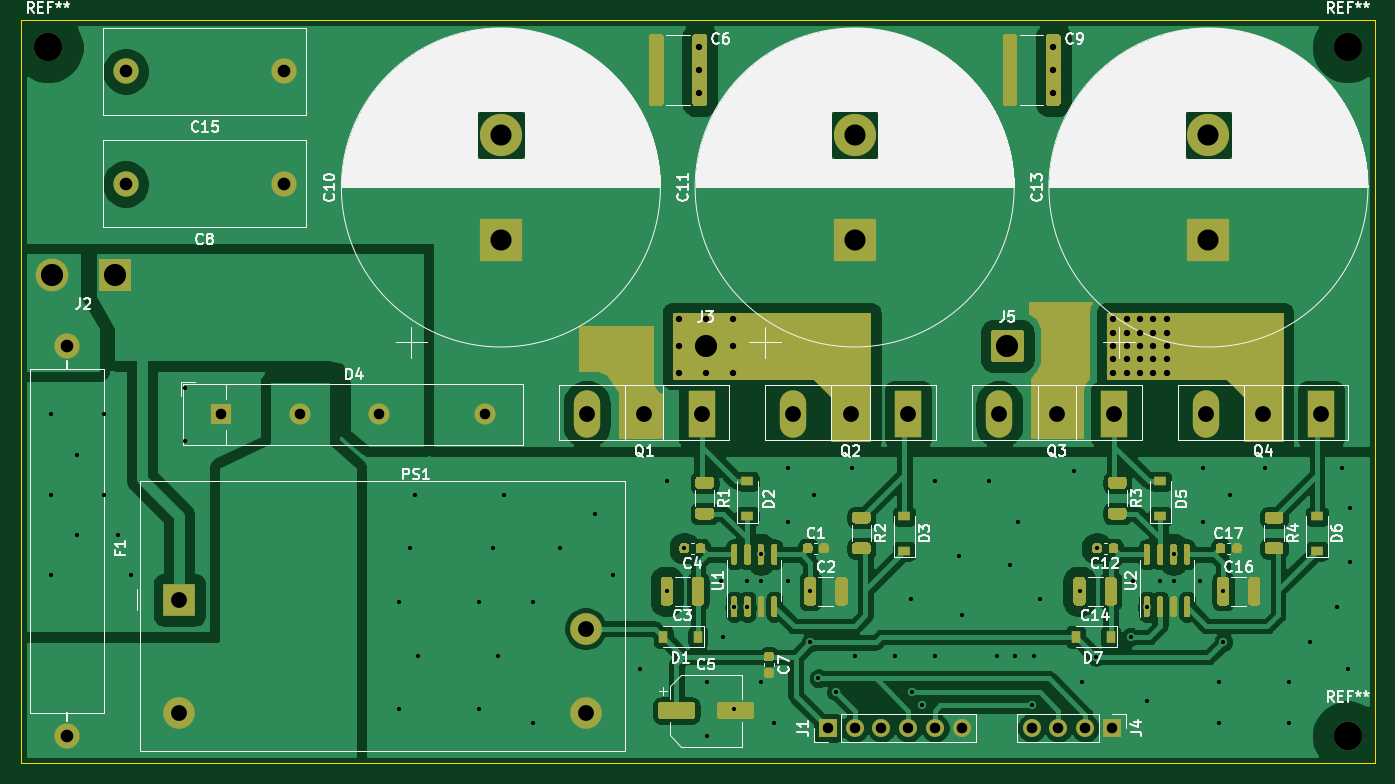
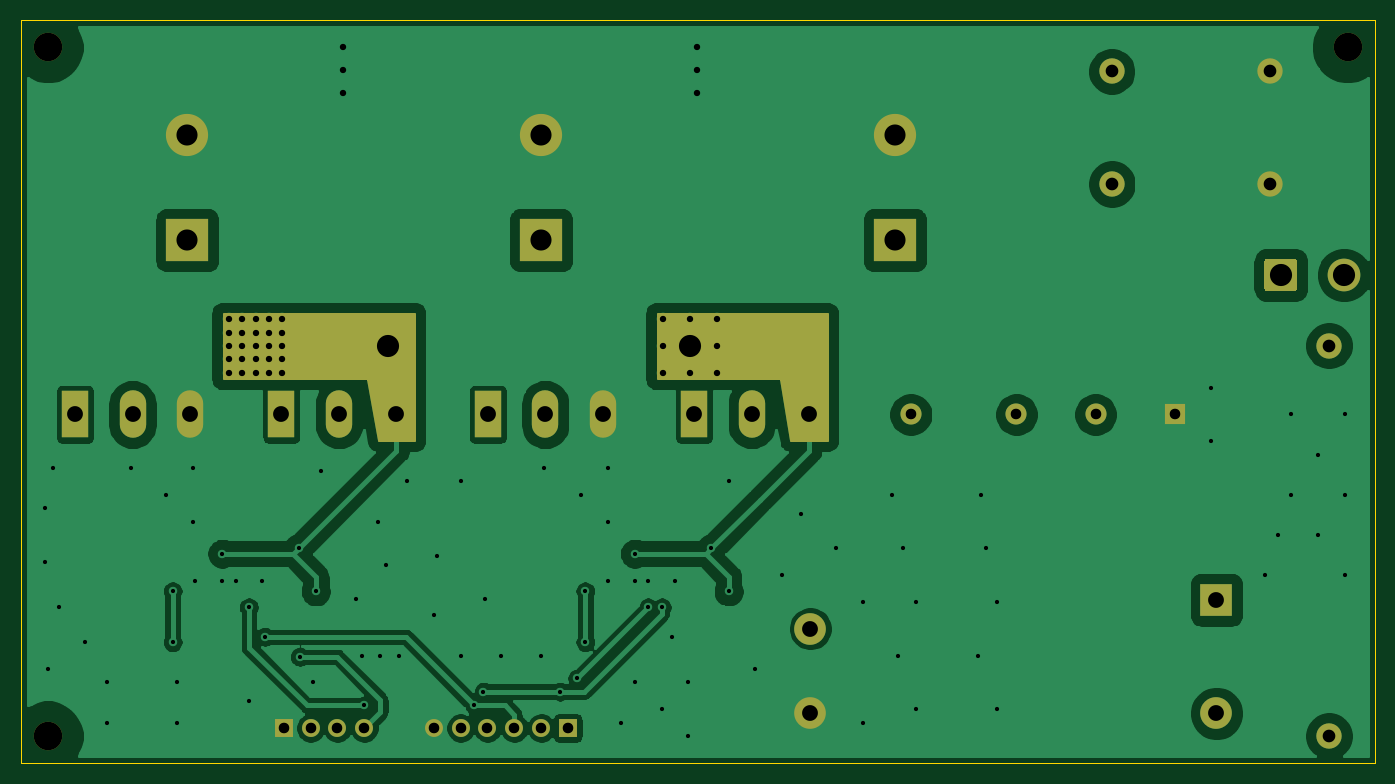
Circuit board: 10 layer files. Board 128.3 x 70.4 mm.
- bottom_copper: VFD-B_Cu.gbr (81659 bytes)
- bottom_mask: VFD-B_Mask.gbr (4673 bytes)
- paste: VFD-B_Paste.gbr (463 bytes)
- bottom_silk: VFD-B_SilkS.gbr (464 bytes)
- outline: VFD-Edge_Cuts.gbr (625 bytes)
- top_copper: VFD-F_Cu.gbr (149040 bytes)
- top_mask: VFD-F_Mask.gbr (24087 bytes)
- paste: VFD-F_Paste.gbr (16732 bytes)
- top_silk: VFD-F_SilkS.gbr (105059 bytes)
- drill: VFD.drl (2984 bytes)

=== bottom_copper: VFD-B_Cu.gbr (81659 bytes, source omitted) ===
=== bottom_mask: VFD-B_Mask.gbr ===
%TF.GenerationSoftware,KiCad,Pcbnew,(5.1.9)-1*%
%TF.CreationDate,2021-03-19T16:47:00-07:00*%
%TF.ProjectId,VFD,5646442e-6b69-4636-9164-5f7063625858,1.0*%
%TF.SameCoordinates,PX50e7ea0PY815a420*%
%TF.FileFunction,Soldermask,Bot*%
%TF.FilePolarity,Negative*%
%FSLAX46Y46*%
G04 Gerber Fmt 4.6, Leading zero omitted, Abs format (unit mm)*
G04 Created by KiCad (PCBNEW (5.1.9)-1) date 2021-03-19 16:47:00*
%MOMM*%
%LPD*%
G01*
G04 APERTURE LIST*
%ADD10C,2.700000*%
%ADD11C,4.000000*%
%ADD12R,4.000000X4.000000*%
%ADD13C,2.400000*%
%ADD14R,2.500000X4.500000*%
%ADD15O,2.500000X4.500000*%
%ADD16R,3.000000X3.000000*%
%ADD17C,3.000000*%
%ADD18O,1.700000X1.700000*%
%ADD19R,1.700000X1.700000*%
%ADD20C,3.100000*%
%ADD21R,2.000000X2.000000*%
%ADD22C,2.000000*%
%ADD23C,0.254000*%
%ADD24C,0.100000*%
G04 APERTURE END LIST*
D10*
%TO.C,REF\u002A\u002A*%
X125730000Y2540000D03*
%TD*%
%TO.C,REF\u002A\u002A*%
X125730000Y67818000D03*
%TD*%
%TO.C,REF\u002A\u002A*%
X2540000Y67818000D03*
%TD*%
D11*
%TO.C,C10*%
X45466000Y59530000D03*
D12*
X45466000Y49530000D03*
%TD*%
D13*
%TO.C,C15*%
X9906000Y65532000D03*
X24906000Y65532000D03*
%TD*%
%TO.C,C8*%
X9892000Y54864000D03*
X24892000Y54864000D03*
%TD*%
%TO.C,J5*%
G36*
G01*
X91922000Y38196999D02*
X91922000Y40797001D01*
G75*
G02*
X92171999Y41047000I249999J0D01*
G01*
X94772001Y41047000D01*
G75*
G02*
X95022000Y40797001I0J-249999D01*
G01*
X95022000Y38196999D01*
G75*
G02*
X94772001Y37947000I-249999J0D01*
G01*
X92171999Y37947000D01*
G75*
G02*
X91922000Y38196999I0J249999D01*
G01*
G37*
%TD*%
%TO.C,J3*%
G36*
G01*
X63347000Y38196999D02*
X63347000Y40797001D01*
G75*
G02*
X63596999Y41047000I249999J0D01*
G01*
X66197001Y41047000D01*
G75*
G02*
X66447000Y40797001I0J-249999D01*
G01*
X66447000Y38196999D01*
G75*
G02*
X66197001Y37947000I-249999J0D01*
G01*
X63596999Y37947000D01*
G75*
G02*
X63347000Y38196999I0J249999D01*
G01*
G37*
%TD*%
D14*
%TO.C,Q3*%
X103610000Y33020000D03*
D15*
X98160000Y33020000D03*
X92710000Y33020000D03*
%TD*%
D14*
%TO.C,Q4*%
X123168000Y33020000D03*
D15*
X117718000Y33020000D03*
X112268000Y33020000D03*
%TD*%
%TO.C,Q2*%
X73152000Y33020000D03*
X78602000Y33020000D03*
D14*
X84052000Y33020000D03*
%TD*%
D15*
%TO.C,Q1*%
X53594000Y33020000D03*
X59044000Y33020000D03*
D14*
X64494000Y33020000D03*
%TD*%
D16*
%TO.C,PS1*%
X14986000Y15450000D03*
D17*
X53486000Y12700000D03*
X14986000Y4700000D03*
X53486000Y4700000D03*
%TD*%
D18*
%TO.C,J4*%
X95758000Y3302000D03*
X98298000Y3302000D03*
X100838000Y3302000D03*
D19*
X103378000Y3302000D03*
%TD*%
D20*
%TO.C,J2*%
X2890000Y46228000D03*
G36*
G01*
X10440000Y47528001D02*
X10440000Y44927999D01*
G75*
G02*
X10190001Y44678000I-249999J0D01*
G01*
X7589999Y44678000D01*
G75*
G02*
X7340000Y44927999I0J249999D01*
G01*
X7340000Y47528001D01*
G75*
G02*
X7589999Y47778000I249999J0D01*
G01*
X10190001Y47778000D01*
G75*
G02*
X10440000Y47528001I0J-249999D01*
G01*
G37*
%TD*%
D18*
%TO.C,J1*%
X89154000Y3302000D03*
X86614000Y3302000D03*
X84074000Y3302000D03*
X81534000Y3302000D03*
X78994000Y3302000D03*
D19*
X76454000Y3302000D03*
%TD*%
D13*
%TO.C,F1*%
X4318000Y39540000D03*
X4318000Y2540000D03*
%TD*%
D21*
%TO.C,D4*%
X18942000Y33020000D03*
D22*
X26442000Y33020000D03*
X33942000Y33020000D03*
X43942000Y33020000D03*
%TD*%
D11*
%TO.C,C13*%
X112522000Y59530000D03*
D12*
X112522000Y49530000D03*
%TD*%
D11*
%TO.C,C11*%
X78994000Y59530000D03*
D12*
X78994000Y49530000D03*
%TD*%
D23*
X67945000Y36449000D02*
X56388000Y36449000D01*
X56363224Y36446560D01*
X56339399Y36439333D01*
X56317443Y36427597D01*
X56298197Y36411803D01*
X56282403Y36392557D01*
X56270667Y36370601D01*
X56262878Y36343760D01*
X55265181Y30607000D01*
X51943000Y30607000D01*
X51943000Y42545000D01*
X67945000Y42545000D01*
X67945000Y36449000D01*
D24*
G36*
X67945000Y36449000D02*
G01*
X56388000Y36449000D01*
X56363224Y36446560D01*
X56339399Y36439333D01*
X56317443Y36427597D01*
X56298197Y36411803D01*
X56282403Y36392557D01*
X56270667Y36370601D01*
X56262878Y36343760D01*
X55265181Y30607000D01*
X51943000Y30607000D01*
X51943000Y42545000D01*
X67945000Y42545000D01*
X67945000Y36449000D01*
G37*
D23*
X109093000Y36449000D02*
X95504000Y36449000D01*
X95479224Y36446560D01*
X95455399Y36439333D01*
X95433443Y36427597D01*
X95414197Y36411803D01*
X95398403Y36392557D01*
X95386667Y36370601D01*
X95378878Y36343760D01*
X94381181Y30607000D01*
X91059000Y30607000D01*
X91059000Y42545000D01*
X109093000Y42545000D01*
X109093000Y36449000D01*
D24*
G36*
X109093000Y36449000D02*
G01*
X95504000Y36449000D01*
X95479224Y36446560D01*
X95455399Y36439333D01*
X95433443Y36427597D01*
X95414197Y36411803D01*
X95398403Y36392557D01*
X95386667Y36370601D01*
X95378878Y36343760D01*
X94381181Y30607000D01*
X91059000Y30607000D01*
X91059000Y42545000D01*
X109093000Y42545000D01*
X109093000Y36449000D01*
G37*
M02*

=== paste: VFD-B_Paste.gbr ===
%TF.GenerationSoftware,KiCad,Pcbnew,(5.1.9)-1*%
%TF.CreationDate,2021-03-19T16:46:59-07:00*%
%TF.ProjectId,VFD,5646442e-6b69-4636-9164-5f7063625858,1.0*%
%TF.SameCoordinates,PX50e7ea0PY815a420*%
%TF.FileFunction,Paste,Bot*%
%TF.FilePolarity,Positive*%
%FSLAX46Y46*%
G04 Gerber Fmt 4.6, Leading zero omitted, Abs format (unit mm)*
G04 Created by KiCad (PCBNEW (5.1.9)-1) date 2021-03-19 16:46:59*
%MOMM*%
%LPD*%
G01*
G04 APERTURE LIST*
G04 APERTURE END LIST*
M02*

=== bottom_silk: VFD-B_SilkS.gbr ===
%TF.GenerationSoftware,KiCad,Pcbnew,(5.1.9)-1*%
%TF.CreationDate,2021-03-19T16:47:00-07:00*%
%TF.ProjectId,VFD,5646442e-6b69-4636-9164-5f7063625858,1.0*%
%TF.SameCoordinates,PX50e7ea0PY815a420*%
%TF.FileFunction,Legend,Bot*%
%TF.FilePolarity,Positive*%
%FSLAX46Y46*%
G04 Gerber Fmt 4.6, Leading zero omitted, Abs format (unit mm)*
G04 Created by KiCad (PCBNEW (5.1.9)-1) date 2021-03-19 16:47:00*
%MOMM*%
%LPD*%
G01*
G04 APERTURE LIST*
G04 APERTURE END LIST*
M02*

=== outline: VFD-Edge_Cuts.gbr ===
%TF.GenerationSoftware,KiCad,Pcbnew,(5.1.9)-1*%
%TF.CreationDate,2021-03-19T16:47:00-07:00*%
%TF.ProjectId,VFD,5646442e-6b69-4636-9164-5f7063625858,1.0*%
%TF.SameCoordinates,PX50e7ea0PY815a420*%
%TF.FileFunction,Profile,NP*%
%FSLAX46Y46*%
G04 Gerber Fmt 4.6, Leading zero omitted, Abs format (unit mm)*
G04 Created by KiCad (PCBNEW (5.1.9)-1) date 2021-03-19 16:47:00*
%MOMM*%
%LPD*%
G01*
G04 APERTURE LIST*
%TA.AperFunction,Profile*%
%ADD10C,0.050000*%
%TD*%
G04 APERTURE END LIST*
D10*
X0Y0D02*
X0Y70358000D01*
X128270000Y0D02*
X0Y0D01*
X128270000Y70358000D02*
X128270000Y0D01*
X0Y70358000D02*
X128270000Y70358000D01*
M02*

=== top_copper: VFD-F_Cu.gbr (149040 bytes, source omitted) ===
=== top_mask: VFD-F_Mask.gbr (24087 bytes, source omitted) ===
=== paste: VFD-F_Paste.gbr (16732 bytes, source omitted) ===
=== top_silk: VFD-F_SilkS.gbr (105059 bytes, source omitted) ===
=== drill: VFD.drl ===
M48
; DRILL file {KiCad (5.1.9)-1} date 03/19/21 16:47:13
; FORMAT={-:-/ absolute / metric / decimal}
; #@! TF.CreationDate,2021-03-19T16:47:13-07:00
; #@! TF.GenerationSoftware,Kicad,Pcbnew,(5.1.9)-1
FMAT,2
METRIC
T1C0.400
T2C0.600
T3C1.000
T4C1.200
T5C1.500
T6C2.000
T7C2.100
T8C2.700
%
G90
G05
T1
X2.794Y33.02
X2.794Y25.4
X2.794Y17.78
X5.334Y29.21
X5.334Y21.59
X7.874Y33.02
X7.874Y25.4
X9.144Y21.59
X10.414Y17.78
X15.494Y35.56
X15.494Y30.48
X35.814Y15.24
X35.814Y5.08
X36.83Y20.32
X37.338Y25.4
X37.592Y10.16
X43.434Y15.24
X43.434Y5.08
X44.704Y20.32
X45.212Y10.16
X45.72Y25.4
X48.514Y15.24
X48.514Y3.81
X51.054Y20.32
X54.356Y23.622
X56.134Y17.78
X58.674Y8.89
X61.214Y26.67
X61.214Y16.256
X62.865Y20.32
X65.024Y7.62
X65.024Y2.54
X66.294Y17.272
X66.548Y11.938
X67.564Y14.732
X67.564Y5.08
X68.834Y17.272
X68.834Y14.732
X70.104Y19.812
X70.104Y17.272
X70.104Y7.62
X71.374Y3.81
X72.644Y27.94
X72.644Y22.86
X72.644Y17.272
X74.803Y16.256
X74.803Y11.43
X75.184Y25.4
X75.565Y8.001
X77.216Y6.731
X78.74Y27.94
X78.994Y10.16
X82.804Y10.16
X84.328Y15.494
X84.455Y6.731
X85.344Y5.461
X86.614Y26.67
X86.614Y10.16
X88.9Y19.558
X89.154Y13.97
X91.694Y26.67
X92.456Y10.16
X93.726Y18.796
X94.234Y10.16
X94.488Y22.86
X95.758Y5.461
X96.012Y10.16
X96.52Y15.494
X99.822Y27.686
X100.33Y16.256
X100.584Y7.62
X101.856Y10.033
X101.981Y20.32
X105.156Y11.938
X105.41Y17.272
X106.68Y14.732
X106.68Y5.842
X107.95Y17.272
X109.22Y19.812
X109.22Y17.272
X111.76Y17.272
X112.014Y27.94
X112.014Y22.86
X113.538Y7.62
X113.538Y3.81
X113.919Y16.256
X113.919Y11.43
X114.554Y25.4
X117.856Y27.94
X120.142Y7.62
X120.142Y3.81
X122.174Y11.43
X124.714Y14.732
X125.222Y27.94
X125.73Y8.89
X125.984Y24.13
X125.984Y19.05
T2
X62.357Y42.037
X62.357Y39.497
X62.357Y36.957
X64.262Y67.818
X64.262Y65.659
X64.262Y63.5
X64.897Y42.037
X64.897Y36.957
X67.437Y42.037
X67.437Y39.497
X67.437Y36.957
X97.79Y67.818
X97.79Y65.659
X97.79Y63.5
X103.505Y42.037
X103.505Y40.767
X103.505Y39.497
X103.505Y38.227
X103.505Y36.957
X104.775Y42.037
X104.775Y40.767
X104.775Y39.497
X104.775Y38.227
X104.775Y36.957
X106.045Y42.037
X106.045Y40.767
X106.045Y39.497
X106.045Y38.227
X106.045Y36.957
X107.315Y42.037
X107.315Y40.767
X107.315Y39.497
X107.315Y38.227
X107.315Y36.957
X108.585Y42.037
X108.585Y40.767
X108.585Y39.497
X108.585Y38.227
X108.585Y36.957
T3
X18.942Y33.02
X26.442Y33.02
X33.942Y33.02
X43.942Y33.02
X76.454Y3.302
X78.994Y3.302
X81.534Y3.302
X84.074Y3.302
X86.614Y3.302
X89.154Y3.302
X95.758Y3.302
X98.298Y3.302
X100.838Y3.302
X103.378Y3.302
T4
X4.318Y39.54
X4.318Y2.54
X9.892Y54.864
X9.906Y65.532
X24.892Y54.864
X24.906Y65.532
T5
X14.986Y15.45
X14.986Y4.7
X53.486Y12.7
X53.486Y4.7
X53.594Y33.02
X59.044Y33.02
X64.494Y33.02
X73.152Y33.02
X78.602Y33.02
X84.052Y33.02
X92.71Y33.02
X98.16Y33.02
X103.61Y33.02
X112.268Y33.02
X117.718Y33.02
X123.168Y33.02
T6
X45.466Y59.53
X45.466Y49.53
X78.994Y59.53
X78.994Y49.53
X112.522Y59.53
X112.522Y49.53
T7
X2.89Y46.228
X8.89Y46.228
X64.897Y39.497
X93.472Y39.497
T8
X2.54Y67.818
X125.73Y67.818
X125.73Y2.54
T0
M30

